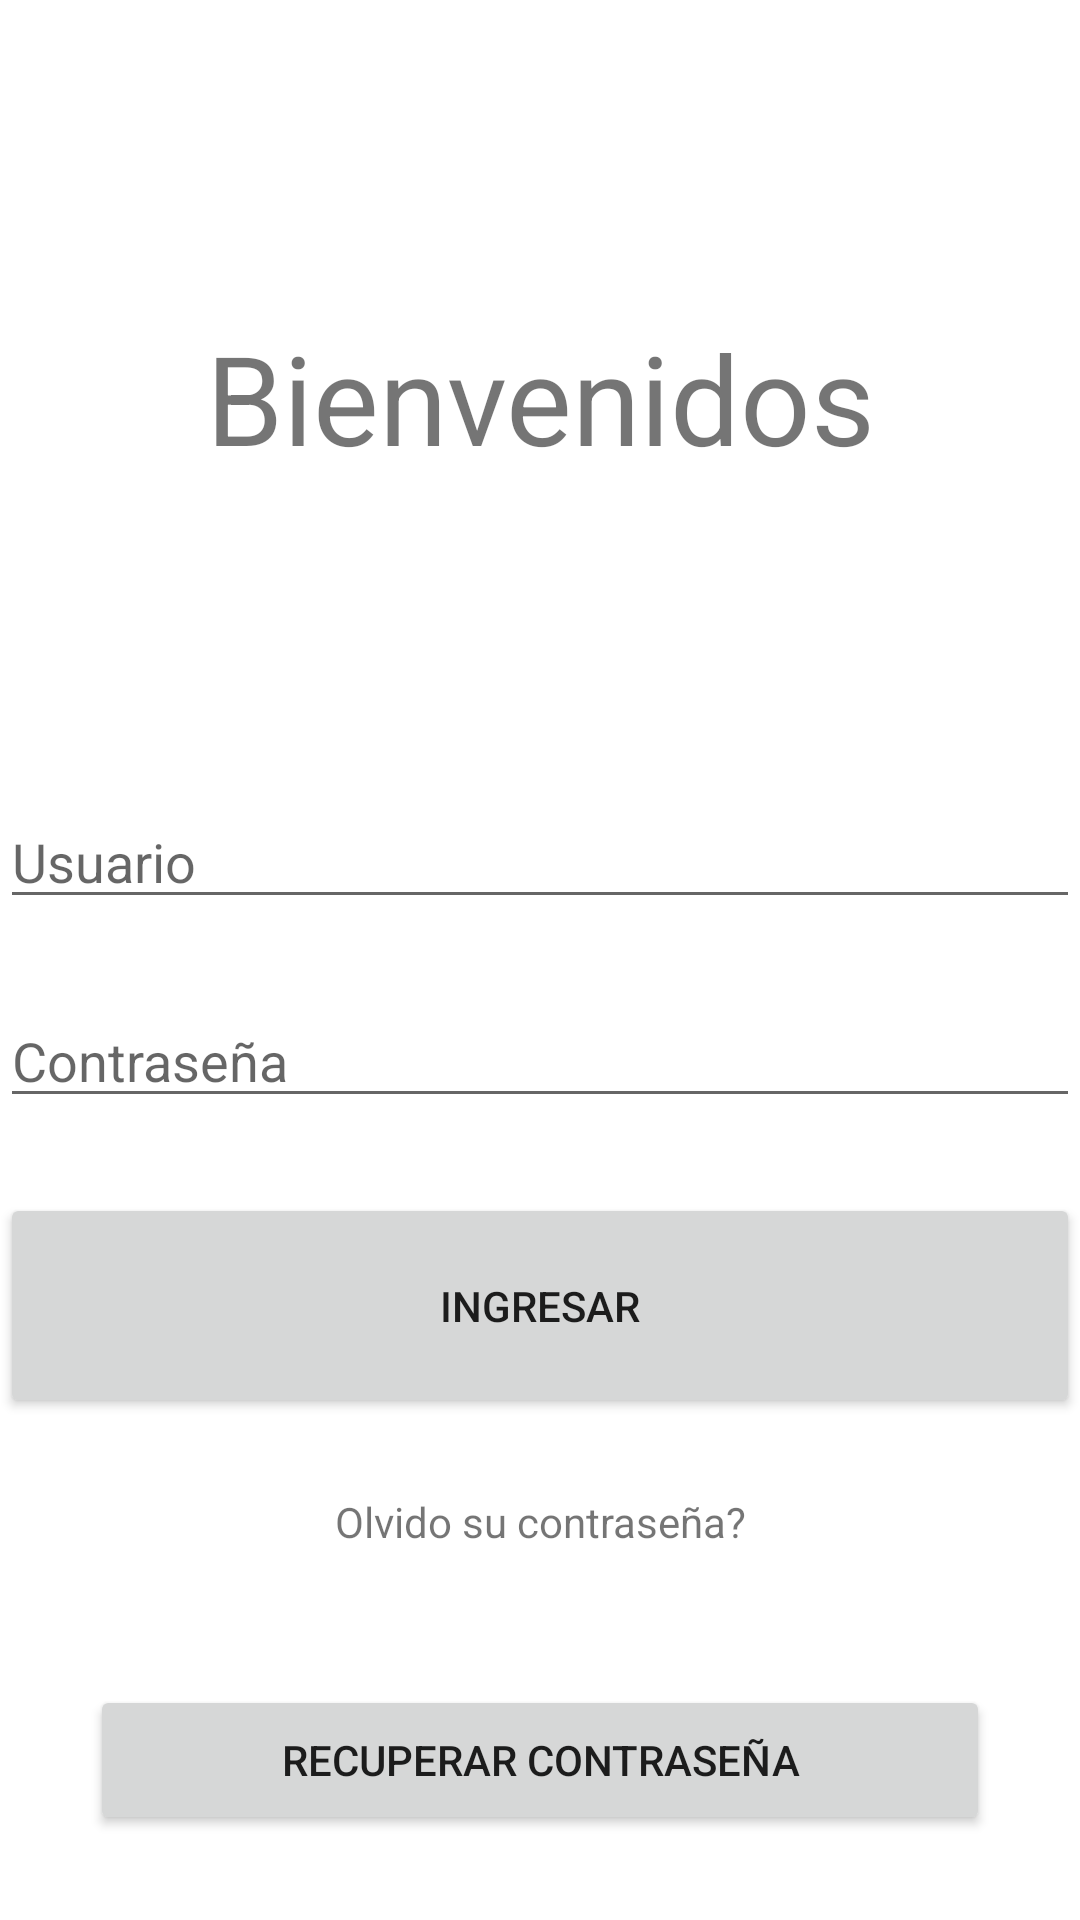

Write the Android layout XML for this screen, with the resource values it uses.
<!-- AndroidManifest.xml: application theme Theme.Cocinapp -->
<!-- res/layout/activity_login_user.xml -->
<?xml version="1.0" encoding="utf-8"?>
<androidx.constraintlayout.widget.ConstraintLayout xmlns:android="http://schemas.android.com/apk/res/android"
    xmlns:app="http://schemas.android.com/apk/res-auto"
    xmlns:tools="http://schemas.android.com/tools"
    android:layout_width="match_parent"
    android:layout_height="match_parent"
    tools:context=".login_user">
    <LinearLayout
        android:layout_width="match_parent"
        android:layout_height="match_parent"
        tools:ignore="MissingConstraints"
        android:orientation="vertical">

        <TextView
            android:layout_width="match_parent"
            android:layout_marginTop="105dp"
            android:layout_height="55dp"
            android:autoSizeTextType="uniform"
            android:text="@string/welcome"
            android:textAlignment="center"
            android:layout_marginBottom="105dp"/>

        <EditText
            android:id="@+id/etUsuario"
            android:layout_width="match_parent"
            android:layout_height="wrap_content"
            android:visibility="visible"
            android:hint="@string/user"
            android:inputType="textEmailAddress"
            android:layout_marginBottom="25dp"/>

        <EditText
            android:layout_width="match_parent"
            android:layout_height="wrap_content"
            android:id="@+id/etPassword"
            android:hint="@string/password"
            android:inputType="textPassword"
            android:layout_marginBottom="25dp"/>

        <Button
            android:layout_width="match_parent"
            android:layout_height="75dp"
            android:text="@string/button_login"
            android:layout_marginBottom="25dp"
            android:id="@+id/btnLogin"/>

        <TextView
            android:layout_width="match_parent"
            android:layout_height="wrap_content"
            android:textAlignment="center"
            android:text="@string/forgot_password"
            android:layout_marginBottom="45dp"/>

        <Button
            android:layout_width="match_parent"
            android:layout_height="50dp"
            android:layout_marginHorizontal="30dp"
            android:text="@string/button_forgotpass"
            android:layout_marginBottom="25dp"
            android:id="@+id/btnForgotPassword"
            android:onClick="ForgotPassword"/>

    </LinearLayout>
</androidx.constraintlayout.widget.ConstraintLayout>
<!-- resources referenced by this layout -->
<resources>
  <string name="button_forgotpass">Recuperar contraseña</string>
  <string name="button_login">Ingresar</string>
  <string name="forgot_password">Olvido su contraseña?</string>
  <string name="password">Contraseña</string>
  <string name="user">Usuario</string>
  <string name="welcome">Bienvenidos</string>
  <style name="Theme.Cocinapp" parent="Theme.MaterialComponents.DayNight.DarkActionBar">
          
          <item name="colorPrimary">@color/primaryColor</item>
          <item name="colorPrimaryVariant">@color/primaryDarkColor</item>
          <item name="colorOnPrimary">@color/primaryLightColor</item>
          
          <item name="colorSecondary">@color/secondaryColor</item>
          <item name="colorSecondaryVariant">@color/secondaryDarkColor</item>
          <item name="colorOnSecondary">@color/secondaryLightColor</item>
          
          <item name="android:statusBarColor" tools:targetApi="l">?attr/colorPrimaryVariant</item>
          
      </style>
  <color name="primaryColor">#9ccc65</color>
  <color name="primaryDarkColor">#6b9b37</color>
  <color name="primaryLightColor">#cfff95</color>
  <color name="secondaryColor">#558b2f</color>
  <color name="secondaryDarkColor">#255d00</color>
  <color name="secondaryLightColor">#85bb5c</color>
</resources>
